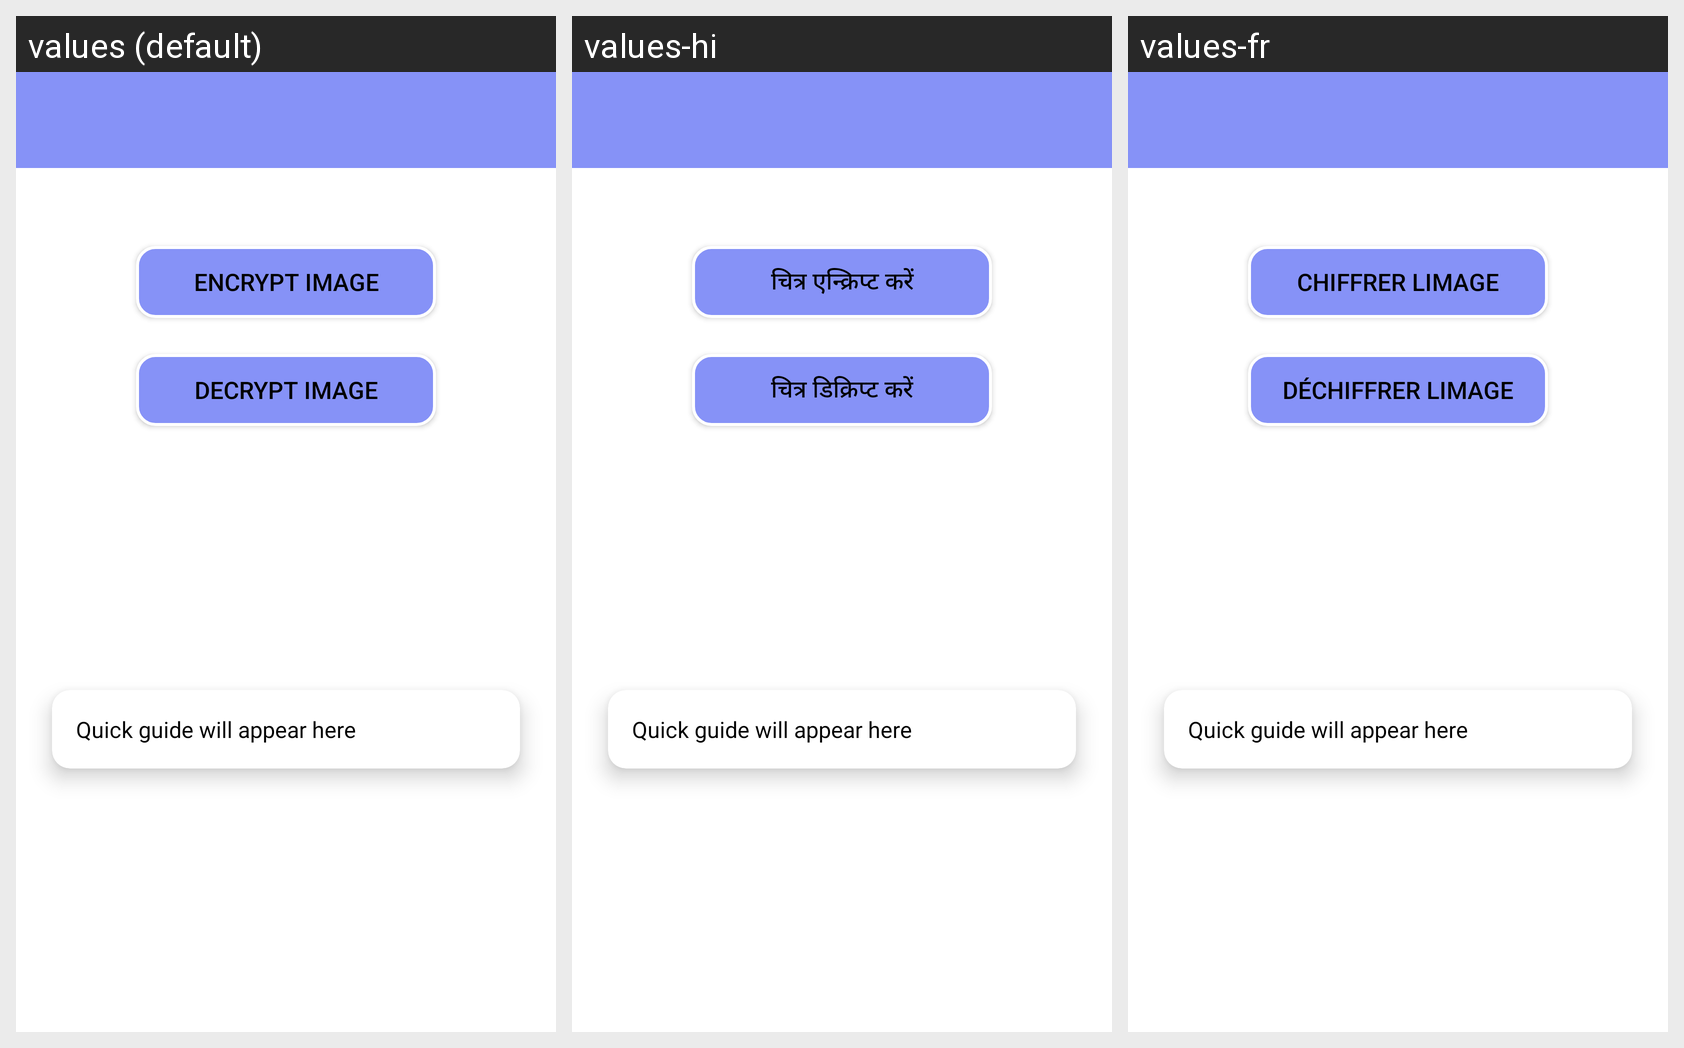

Here is an Android app screen in its default locale and in the app's own translations. Write out the translated-string differences for the strings that appear on this screen.
Android screen res/layout/activity_image_encryption.xml rendered under 3 locales, left to right: values (default), values-hi, values-fr. Device: Nexus 5 (rendered at 1080×1920; each locale shown at half size, 540×960, under a caption strip naming it); theme Theme.MyApplication.
Strings drawn on this screen, with the default value and each locale's value (text and hints the layout hard-codes, and strings that could not be matched under every locale, appear in the picture but are not listed):

encrypt_image
  values: Encrypt Image
  values-hi: चित्र एन्क्रिप्ट करें
  values-fr: Chiffrer limage

decrypt_image
  values: Decrypt Image
  values-hi: चित्र डिक्रिप्ट करें
  values-fr: Déchiffrer limage

encrypt_image_2
  values: Encrypt Image
  values-hi: चित्र एन्क्रिप्ट करें
  values-fr: Chiffrer limage

decrypt_image_1
  values: Decrypt Image
  values-hi: चित्र डिक्रिप्ट करें
  values-fr: Déchiffrer limage
